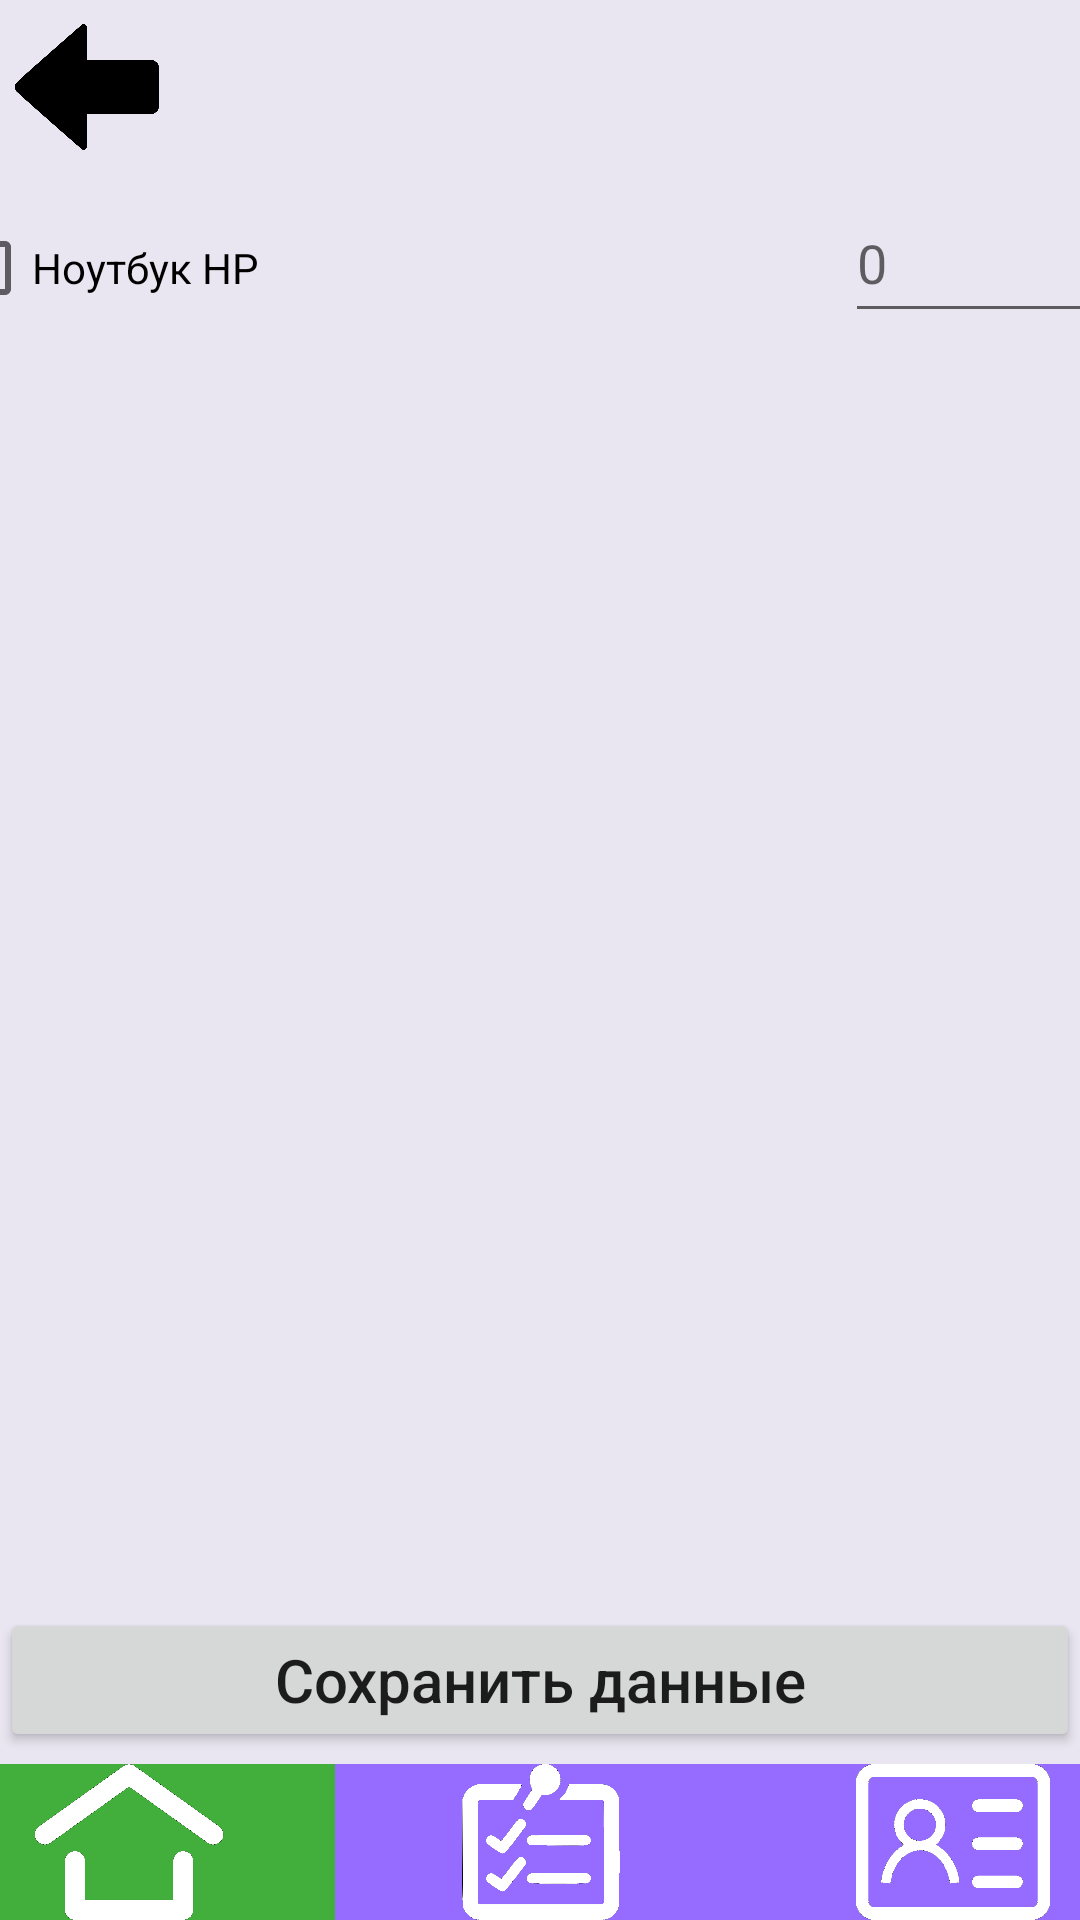

Android layout source for this screen:
<!-- AndroidManifest.xml: application theme Theme.TestDiplom -->
<!-- res/layout/activity_add_equipment.xml -->
<?xml version="1.0" encoding="utf-8"?>
<androidx.constraintlayout.widget.ConstraintLayout xmlns:android="http://schemas.android.com/apk/res/android"
    xmlns:app="http://schemas.android.com/apk/res-auto"
    xmlns:tools="http://schemas.android.com/tools"
    android:layout_width="match_parent"
    android:layout_height="match_parent"
    android:background="#BFE3DEED"
    tools:context=".AddEquipment">


    <ImageView
        android:id="@+id/imageView6"
        android:layout_width="wrap_content"
        android:layout_height="wrap_content"
        app:layout_constraintBottom_toBottomOf="parent"
        app:layout_constraintEnd_toEndOf="parent"
        app:layout_constraintStart_toStartOf="parent"
        app:layout_constraintTop_toTopOf="parent"
        app:srcCompat="@drawable/logo_masterskie" />

    <ImageView
        android:id="@+id/arrowBack"
        android:layout_width="48dp"
        android:layout_height="48dp"
        android:layout_marginStart="5dp"
        android:layout_marginTop="5dp"
        android:clickable="true"
        android:contentDescription="@string/previous"
        android:onClick="onClickBack"
        app:layout_constraintStart_toStartOf="parent"
        app:layout_constraintTop_toTopOf="parent"
        app:srcCompat="@drawable/arrow_back" />

    <ScrollView
        android:layout_width="408dp"
        android:layout_height="563dp"
        android:layout_marginTop="8dp"
        app:layout_constraintEnd_toEndOf="parent"
        app:layout_constraintHorizontal_bias="0.454"
        app:layout_constraintStart_toStartOf="parent"
        app:layout_constraintTop_toBottomOf="@+id/arrowBack"
        app:layout_constraintVertical_bias="0.0">

        <LinearLayout
            android:layout_width="match_parent"
            android:layout_height="wrap_content"
            android:orientation="vertical">

            <LinearLayout
                android:layout_width="match_parent"
                android:layout_height="match_parent"
                android:orientation="horizontal">

                <CheckBox
                    android:id="@+id/checkBox3"
                    android:layout_width="match_parent"
                    android:layout_height="wrap_content"
                    android:layout_weight="1"
                    android:text="Ноутбук HP" />

                <EditText
                    android:id="@+id/Count"
                    android:layout_width="wrap_content"
                    android:layout_height="50dp"
                    android:layout_weight="1"
                    android:ems="10"
                    android:hint="0"
                    android:inputType="textPersonName" />
            </LinearLayout>

            <LinearLayout
                android:layout_width="match_parent"
                android:layout_height="match_parent"
                android:orientation="horizontal"/>
        </LinearLayout>
    </ScrollView>

    <Button
        android:layout_width="0dp"
        android:layout_height="wrap_content"
        android:layout_marginBottom="4dp"
        android:text="Сохранить данные"
        android:textAppearance="@style/TextAppearance.AppCompat.Body2"
        android:textSize="20dp"
        app:layout_constraintBottom_toTopOf="@+id/linearLayout"
        app:layout_constraintEnd_toEndOf="parent"
        app:layout_constraintHorizontal_bias="0.0"
        app:layout_constraintStart_toStartOf="parent" />

    <LinearLayout
        android:id="@+id/linearLayout"
        android:layout_width="412dp"
        android:layout_height="52dp"
        android:background="#00673AB7"
        android:backgroundTint="#FF673AB7"
        android:orientation="horizontal"
        app:layout_constraintBottom_toBottomOf="parent"
        app:layout_constraintEnd_toEndOf="parent"
        app:layout_constraintStart_toStartOf="parent">

        <ImageView
            android:id="@+id/HomePage"
            android:layout_width="wrap_content"
            android:layout_height="wrap_content"
            android:layout_weight="1"
            android:background="#42AF3C"
            app:srcCompat="@drawable/home_active" />

        <ImageView
            android:id="@+id/CheckList"
            android:layout_width="wrap_content"
            android:layout_height="wrap_content"
            android:layout_weight="1"
            android:background="#956cff"
            android:clickable="true"
            android:contentDescription="@string/previous"
            android:onClick="onClickChecklist"
            app:srcCompat="@drawable/checklist_active" />

        <ImageView
            android:id="@+id/AddStudent"
            android:layout_width="wrap_content"
            android:layout_height="wrap_content"
            android:layout_weight="1"
            android:background="#956cff"
            android:clickable="true"
            android:contentDescription="@string/previous"
            android:onClick="onClickChecklist"
            app:srcCompat="@drawable/student2" />
    </LinearLayout>

</androidx.constraintlayout.widget.ConstraintLayout>
<!-- resources referenced by this layout -->
<resources>
  <!-- drawable arrow_back: png bitmap (drawable, 12661 bytes) -->
  <!-- drawable checklist_active: png bitmap (drawable, 67470 bytes) -->
  <!-- drawable home_active: png bitmap (drawable, 46561 bytes) -->
  <!-- drawable student2: png bitmap (drawable, 48980 bytes) -->
  <string name="previous">Previous</string>
  <style name="Theme.TestDiplom" parent="Theme.MaterialComponents.DayNight.DarkActionBar">
          
          <item name="colorPrimary">@color/purple_500</item>
          <item name="colorPrimaryVariant">@color/purple_700</item>
          <item name="colorOnPrimary">@color/white</item>
          
          <item name="colorSecondary">@color/teal_200</item>
          <item name="colorSecondaryVariant">@color/teal_700</item>
          <item name="colorOnSecondary">@color/black</item>
          
          <item name="android:statusBarColor" tools:targetApi="l">?attr/colorPrimaryVariant</item>
          
      </style>
  <!-- not gathered from this repository: default colours our renderer supplied (Android Studio template values) -->
  <color name="purple_500">#FF6200EE</color>
  <color name="purple_700">#FF3700B3</color>
  <color name="teal_200">#FF03DAC5</color>
  <color name="teal_700">#FF018786</color>
  <color name="black">#FF000000</color>
  <color name="white">#FFFFFFFF</color>
</resources>
